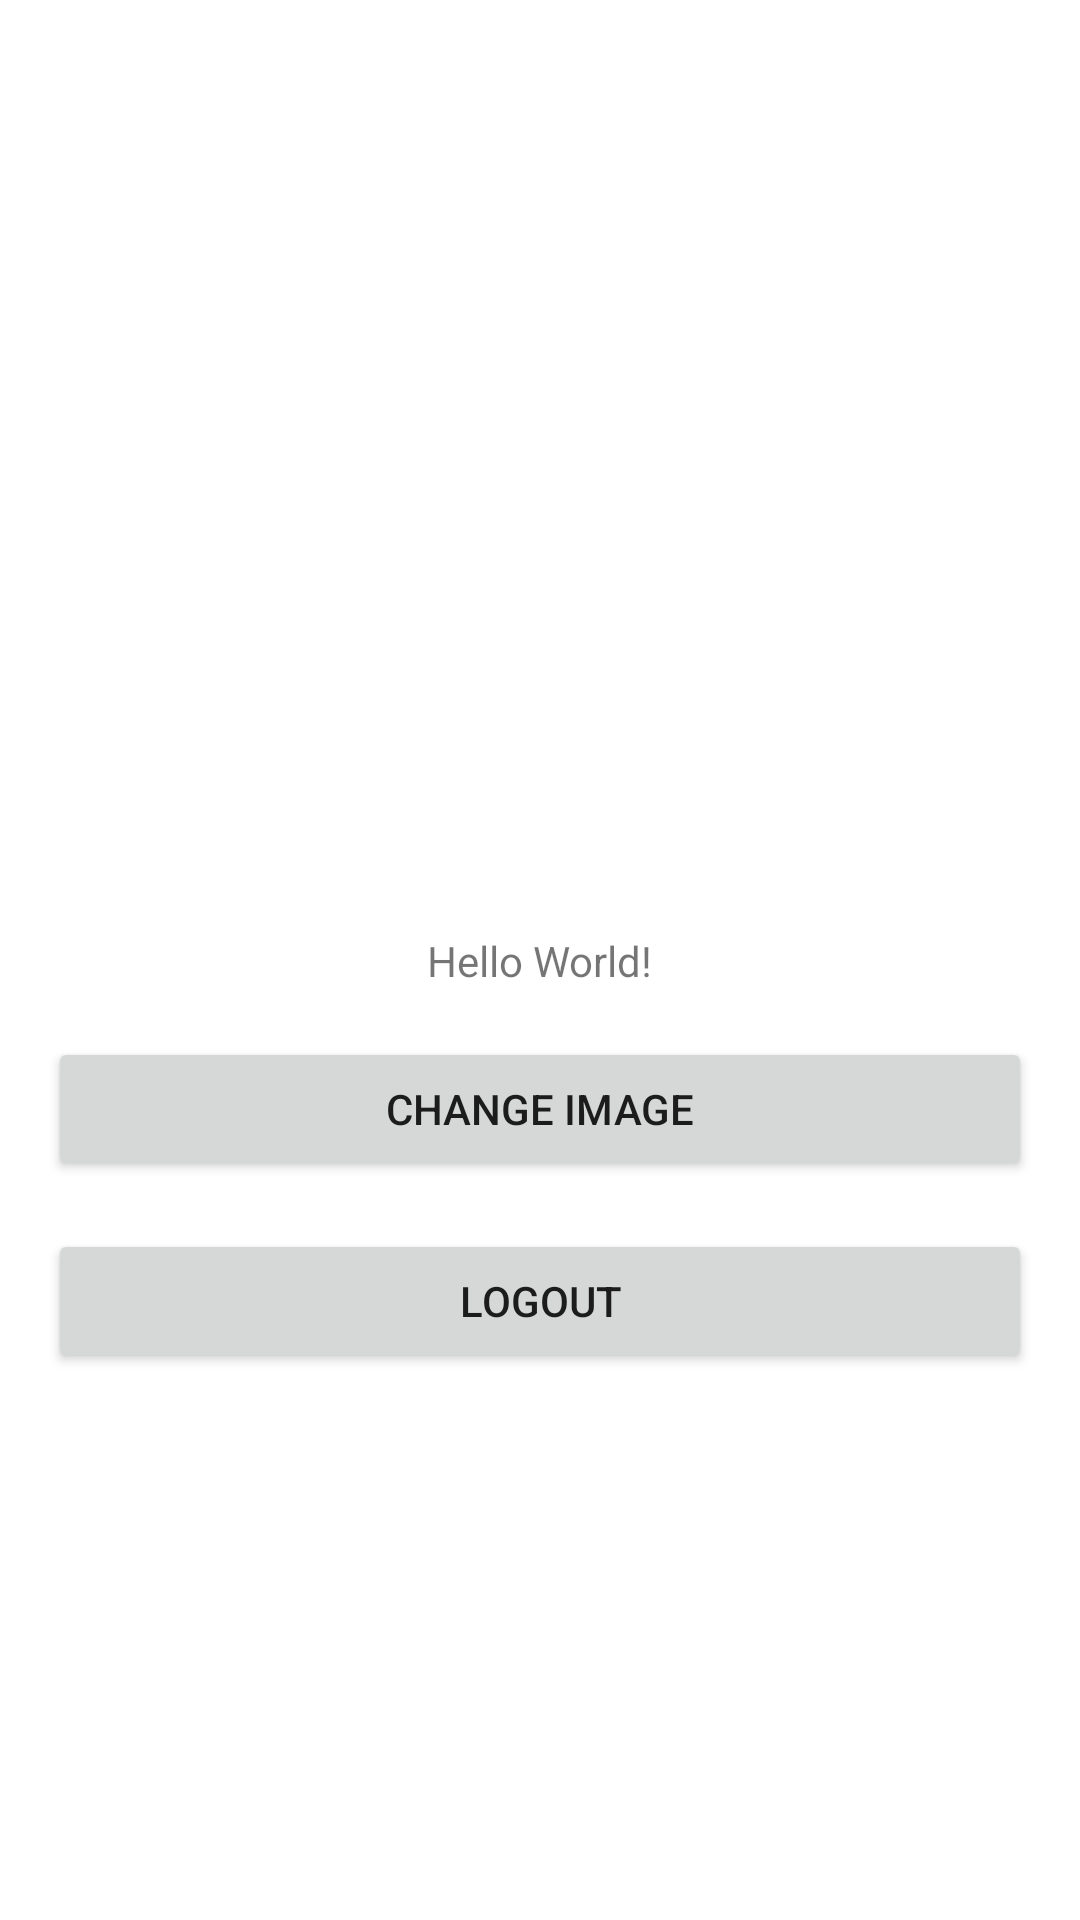

This screen was rendered from an Android layout file. Write that file and the resources it references.
<!-- AndroidManifest.xml: application theme Theme.DataStoreForRegisterAndLogin -->
<!-- res/layout/activity_main.xml -->
<?xml version="1.0" encoding="utf-8"?>
<androidx.constraintlayout.widget.ConstraintLayout xmlns:android="http://schemas.android.com/apk/res/android"
    xmlns:app="http://schemas.android.com/apk/res-auto"
    xmlns:tools="http://schemas.android.com/tools"
    android:layout_width="match_parent"
    android:layout_height="match_parent"
    android:padding="16dp"
    tools:context=".ui.MainActivity">

    <TextView
        android:id="@+id/tv_hello"
        android:layout_width="wrap_content"
        android:layout_height="wrap_content"
        android:text="Hello World!"
        app:layout_constraintBottom_toBottomOf="parent"
        app:layout_constraintEnd_toEndOf="parent"
        app:layout_constraintStart_toStartOf="parent"
        app:layout_constraintTop_toTopOf="parent" />

    <ImageView
        android:id="@+id/image"
        android:layout_width="200dp"
        android:layout_height="200dp"
        android:scaleType="centerCrop"
        android:layout_marginBottom="16dp"
        android:src="@mipmap/ic_launcher"
        app:layout_constraintBottom_toTopOf="@+id/tv_hello"
        app:layout_constraintEnd_toEndOf="@+id/tv_hello"
        app:layout_constraintStart_toStartOf="@+id/tv_hello" />

    <Button
        android:id="@+id/change_image"
        android:layout_width="match_parent"
        android:layout_height="wrap_content"
        android:layout_marginTop="16dp"
        android:text="Change Image"
        app:layout_constraintTop_toBottomOf="@id/tv_hello"/>

    <Button
        android:id="@+id/logout"
        android:layout_width="match_parent"
        android:layout_height="wrap_content"
        android:layout_marginTop="16dp"
        android:text="Logout"
        app:layout_constraintTop_toBottomOf="@id/change_image"/>

</androidx.constraintlayout.widget.ConstraintLayout>
<!-- resources referenced by this layout -->
<resources>
  <style name="Theme.DataStoreForRegisterAndLogin" parent="Theme.MaterialComponents.DayNight.DarkActionBar">
          
          <item name="colorPrimary">@color/purple_500</item>
          <item name="colorPrimaryVariant">@color/purple_700</item>
          <item name="colorOnPrimary">@color/white</item>
          
          <item name="colorSecondary">@color/teal_200</item>
          <item name="colorSecondaryVariant">@color/teal_700</item>
          <item name="colorOnSecondary">@color/black</item>
          
          <item name="android:statusBarColor" tools:targetApi="l">?attr/colorPrimaryVariant</item>
          
      </style>
  <!-- not gathered from this repository: default colours our renderer supplied (Android Studio template values) -->
  <color name="purple_500">#FF6200EE</color>
  <color name="purple_700">#FF3700B3</color>
  <color name="teal_200">#FF03DAC5</color>
  <color name="teal_700">#FF018786</color>
  <color name="black">#FF000000</color>
  <color name="white">#FFFFFFFF</color>
</resources>
